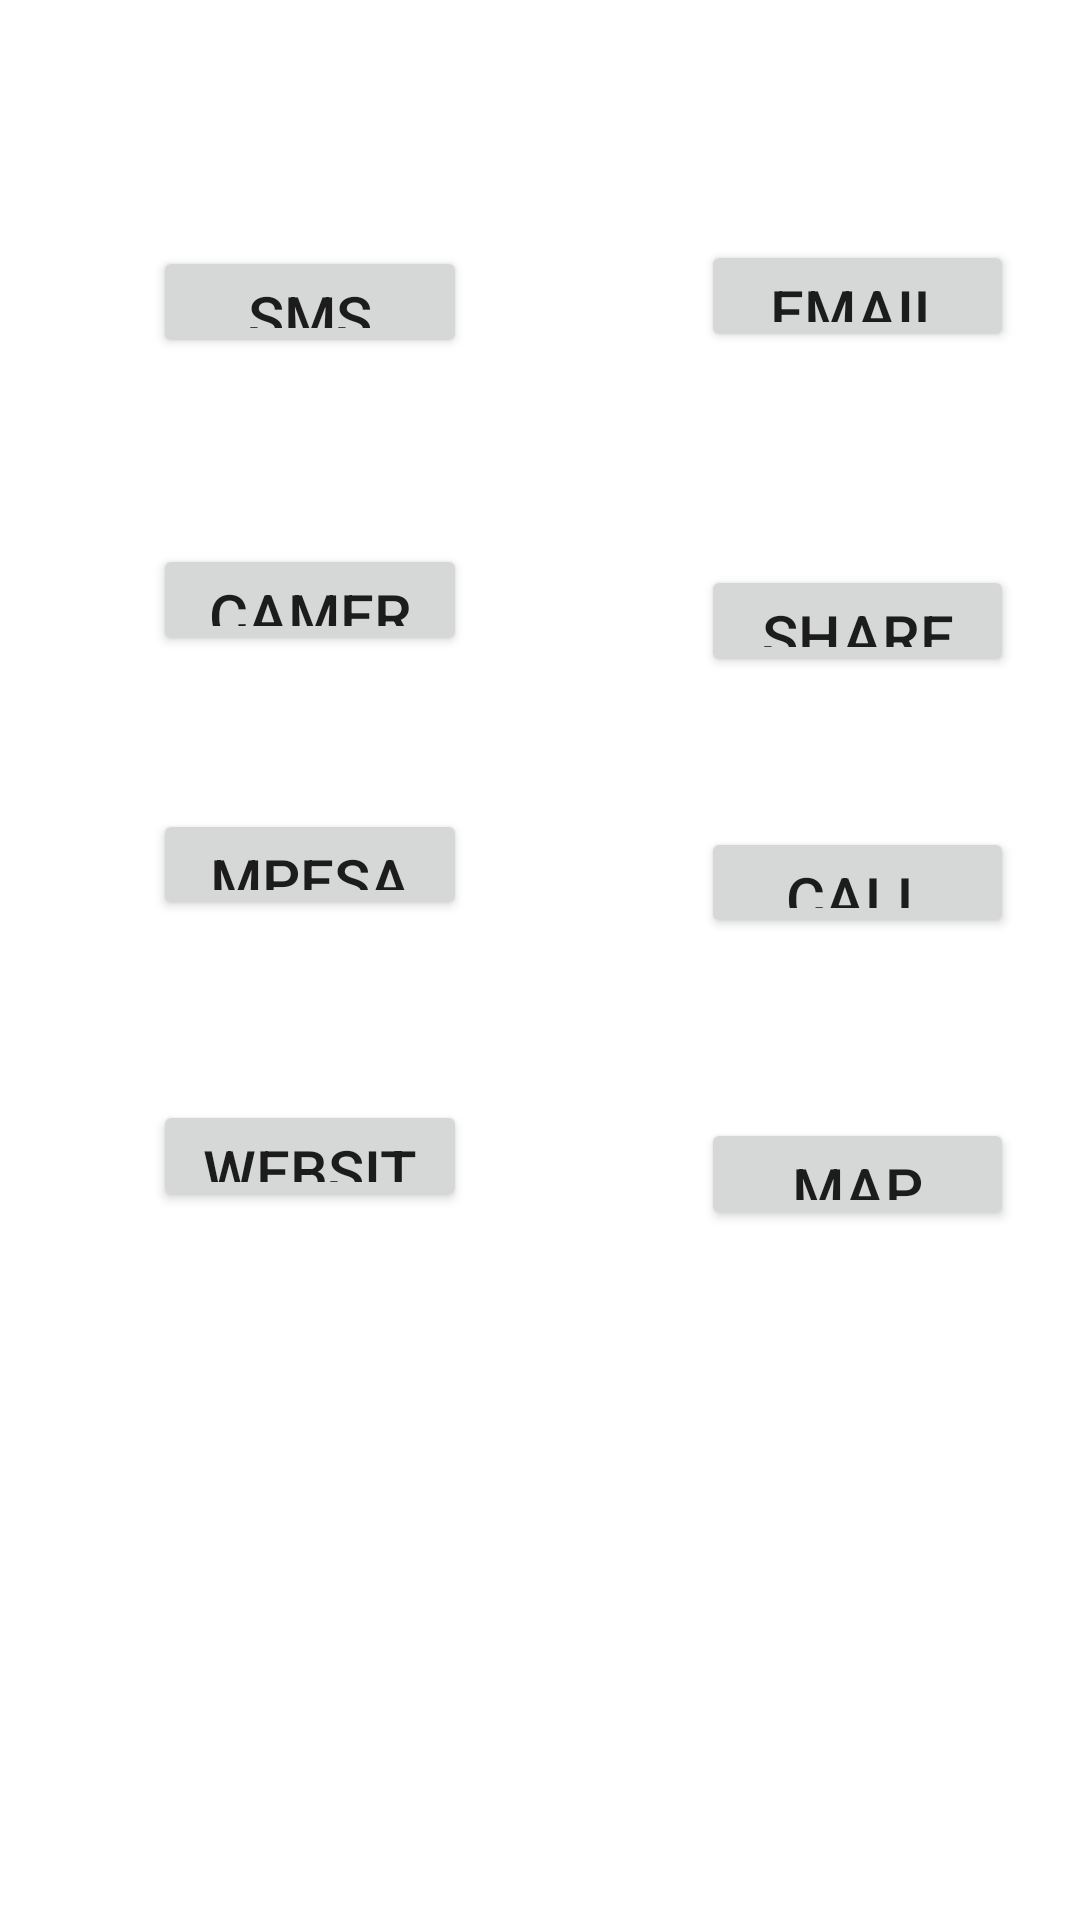

Produce the Android XML layout that renders to this screen, including the resource entries it uses.
<!-- AndroidManifest.xml: application theme Theme.Intents_midmorning -->
<!-- res/layout/activity_main.xml -->
<?xml version="1.0" encoding="utf-8"?>
<androidx.constraintlayout.widget.ConstraintLayout xmlns:android="http://schemas.android.com/apk/res/android"
    xmlns:app="http://schemas.android.com/apk/res-auto"
    xmlns:tools="http://schemas.android.com/tools"
    android:layout_width="match_parent"
    android:layout_height="match_parent"
    tools:context=".MainActivity">

    <Button
        android:id="@+id/sms_btn"
        android:layout_width="0dp"
        android:layout_height="0dp"
        android:layout_marginStart="51dp"
        android:layout_marginTop="82dp"
        android:layout_marginEnd="78dp"
        android:layout_marginBottom="62dp"
        android:text="Sms"
        android:textSize="20dp"
        app:layout_constraintBottom_toTopOf="@+id/cam_btn"
        app:layout_constraintEnd_toStartOf="@+id/email_btn"
        app:layout_constraintStart_toStartOf="parent"
        app:layout_constraintTop_toTopOf="parent" />

    <Button
        android:id="@+id/cam_btn"
        android:layout_width="0dp"
        android:layout_height="0dp"
        android:layout_marginStart="51dp"
        android:layout_marginEnd="78dp"
        android:layout_marginBottom="51dp"
        android:text="Camera"
        android:textSize="20dp"
        app:layout_constraintBottom_toTopOf="@+id/mpesa_btn"
        app:layout_constraintEnd_toStartOf="@+id/share_btn"
        app:layout_constraintStart_toStartOf="parent"
        app:layout_constraintTop_toBottomOf="@+id/sms_btn" />

    <Button
        android:id="@+id/mpesa_btn"
        android:layout_width="0dp"
        android:layout_height="0dp"
        android:layout_marginStart="51dp"
        android:layout_marginEnd="78dp"
        android:layout_marginBottom="60dp"
        android:text="Mpesa"
        android:textSize="20dp"
        app:layout_constraintBottom_toTopOf="@+id/web_btn"
        app:layout_constraintEnd_toStartOf="@+id/call_btn"
        app:layout_constraintStart_toStartOf="parent"
        app:layout_constraintTop_toBottomOf="@+id/cam_btn" />

    <Button
        android:id="@+id/web_btn"
        android:layout_width="0dp"
        android:layout_height="0dp"
        android:layout_marginStart="51dp"
        android:layout_marginEnd="78dp"
        android:layout_marginBottom="236dp"
        android:text="Website"
        android:textSize="20dp"
        app:layout_constraintBottom_toBottomOf="parent"
        app:layout_constraintEnd_toStartOf="@+id/map_btn"
        app:layout_constraintStart_toStartOf="parent"
        app:layout_constraintTop_toBottomOf="@+id/mpesa_btn" />

    <Button
        android:id="@+id/email_btn"
        android:layout_width="0dp"
        android:layout_height="0dp"
        android:layout_marginTop="80dp"
        android:layout_marginEnd="22dp"
        android:layout_marginBottom="71dp"
        android:text="Email"
        android:textSize="20dp"
        app:layout_constraintBottom_toTopOf="@+id/share_btn"
        app:layout_constraintEnd_toEndOf="parent"
        app:layout_constraintStart_toEndOf="@+id/sms_btn"
        app:layout_constraintTop_toTopOf="parent" />

    <Button
        android:id="@+id/share_btn"
        android:layout_width="0dp"
        android:layout_height="0dp"
        android:layout_marginEnd="22dp"
        android:layout_marginBottom="50dp"
        android:text="Share"
        android:textSize="20dp"
        app:layout_constraintBottom_toTopOf="@+id/call_btn"
        app:layout_constraintEnd_toEndOf="parent"
        app:layout_constraintStart_toEndOf="@+id/cam_btn"
        app:layout_constraintTop_toBottomOf="@+id/email_btn" />

    <Button
        android:id="@+id/call_btn"
        android:layout_width="0dp"
        android:layout_height="0dp"
        android:layout_marginEnd="22dp"
        android:layout_marginBottom="60dp"
        android:text="Call"
        android:textSize="20dp"
        app:layout_constraintBottom_toTopOf="@+id/map_btn"
        app:layout_constraintEnd_toEndOf="parent"
        app:layout_constraintStart_toEndOf="@+id/mpesa_btn"
        app:layout_constraintTop_toBottomOf="@+id/share_btn" />

    <Button
        android:id="@+id/map_btn"
        android:layout_width="0dp"
        android:layout_height="0dp"
        android:layout_marginEnd="22dp"
        android:layout_marginBottom="230dp"
        android:text="Map"
        android:textSize="20dp"
        app:layout_constraintBottom_toBottomOf="parent"
        app:layout_constraintEnd_toEndOf="parent"
        app:layout_constraintStart_toEndOf="@+id/web_btn"
        app:layout_constraintTop_toBottomOf="@+id/call_btn" />
</androidx.constraintlayout.widget.ConstraintLayout>
<!-- resources referenced by this layout -->
<resources>
  <style name="Theme.Intents_midmorning" parent="Theme.MaterialComponents.DayNight.DarkActionBar">
          
          <item name="colorPrimary">@color/purple_500</item>
          <item name="colorPrimaryVariant">@color/purple_700</item>
          <item name="colorOnPrimary">@color/white</item>
          
          <item name="colorSecondary">@color/teal_200</item>
          <item name="colorSecondaryVariant">@color/teal_700</item>
          <item name="colorOnSecondary">@color/black</item>
          
          <item name="android:statusBarColor">?attr/colorPrimaryVariant</item>
          
      </style>
  <!-- not gathered from this repository: default colours our renderer supplied (Android Studio template values) -->
  <color name="purple_500">#FF6200EE</color>
  <color name="purple_700">#FF3700B3</color>
  <color name="teal_200">#FF03DAC5</color>
  <color name="teal_700">#FF018786</color>
  <color name="black">#FF000000</color>
  <color name="white">#FFFFFFFF</color>
</resources>
